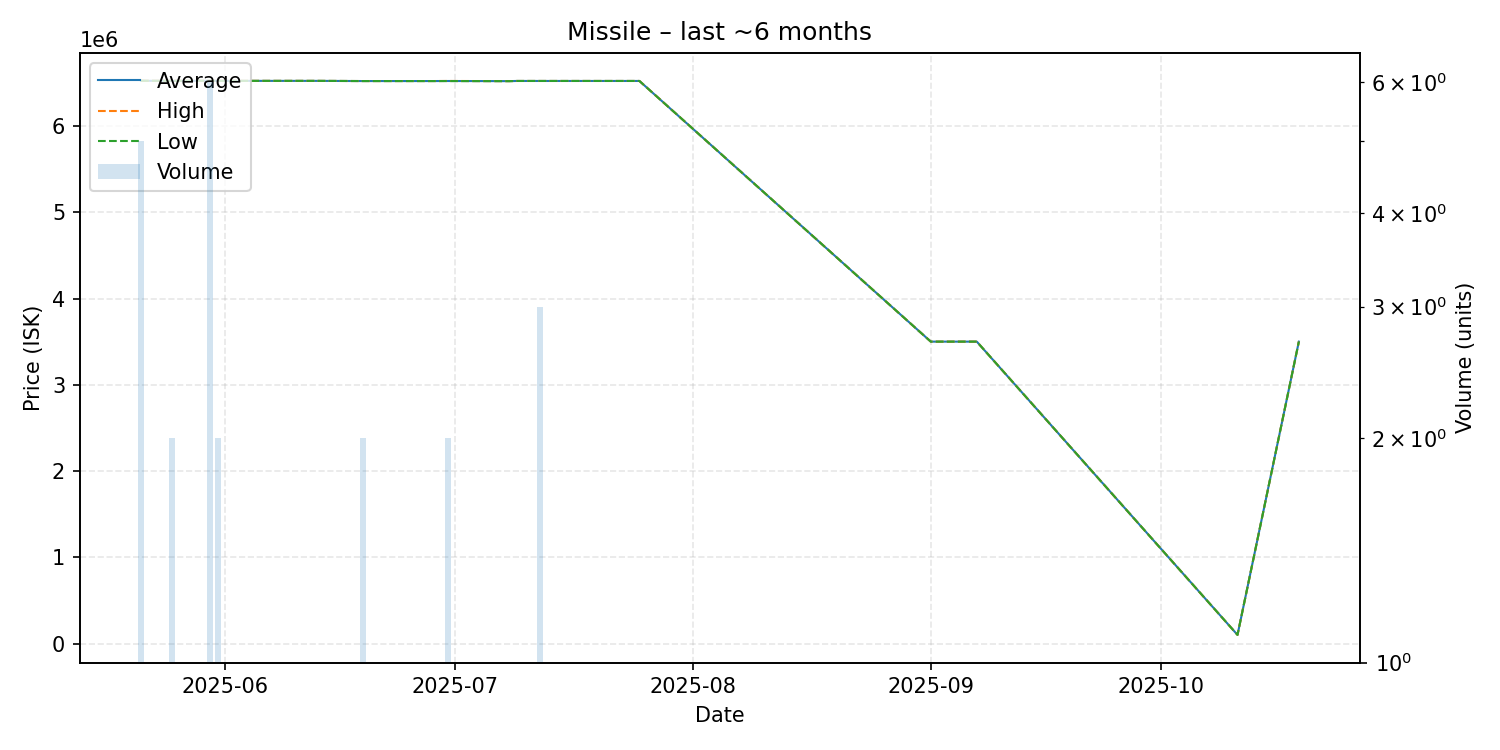

The data file committed next to this chart (first rows):
date, average, highest, lowest, order_count, volume
2025-05-21, 6525000, 6525000, 6525000, 1, 5
2025-05-22, 6524000, 6524000, 6524000, 1, 1
2025-05-25, 6523500, 6524000, 6523000, 2, 2
2025-05-30, 6524000, 6524000, 6524000, 2, 6
2025-05-31, 6523500, 6524000, 6523000, 2, 2
2025-06-06, 6523000, 6523000, 6523000, 1, 1
2025-06-07, 6523000, 6523000, 6523000, 1, 1
2025-06-09, 6523000, 6523000, 6523000, 1, 1
2025-06-10, 6523000, 6523000, 6523000, 1, 1
2025-06-11, 6523000, 6523000, 6523000, 1, 1
2025-06-13, 6523000, 6523000, 6523000, 1, 1
2025-06-19, 6521000, 6521000, 6521000, 2, 2
2025-06-24, 6521000, 6521000, 6521000, 1, 1
2025-06-26, 6521000, 6521000, 6521000, 1, 1
2025-06-28, 6521000, 6521000, 6521000, 1, 1
2025-06-30, 6521500, 6522000, 6521000, 2, 2
2025-07-08, 6520000, 6520000, 6520000, 1, 1
2025-07-09, 6522000, 6522000, 6522000, 1, 1
2025-07-11, 6522000, 6522000, 6522000, 1, 1
2025-07-12, 6522000, 6522000, 6522000, 3, 3
2025-07-15, 6522000, 6522000, 6522000, 1, 1
2025-07-17, 6522000, 6522000, 6522000, 1, 1
2025-07-18, 6522000, 6522000, 6522000, 1, 1
2025-07-21, 6522000, 6522000, 6522000, 1, 1
2025-07-22, 6522000, 6522000, 6522000, 1, 1
2025-07-25, 6522000, 6522000, 6522000, 1, 1
2025-09-01, 3500000, 3500000, 3500000, 1, 1
2025-09-03, 3500000, 3500000, 3500000, 1, 1
2025-09-06, 3500000, 3500000, 3500000, 1, 1
2025-09-07, 3500000, 3500000, 3500000, 1, 1
2025-10-11, 100300, 100300, 100300, 1, 1
2025-10-19, 3500000, 3500000, 3500000, 1, 1
